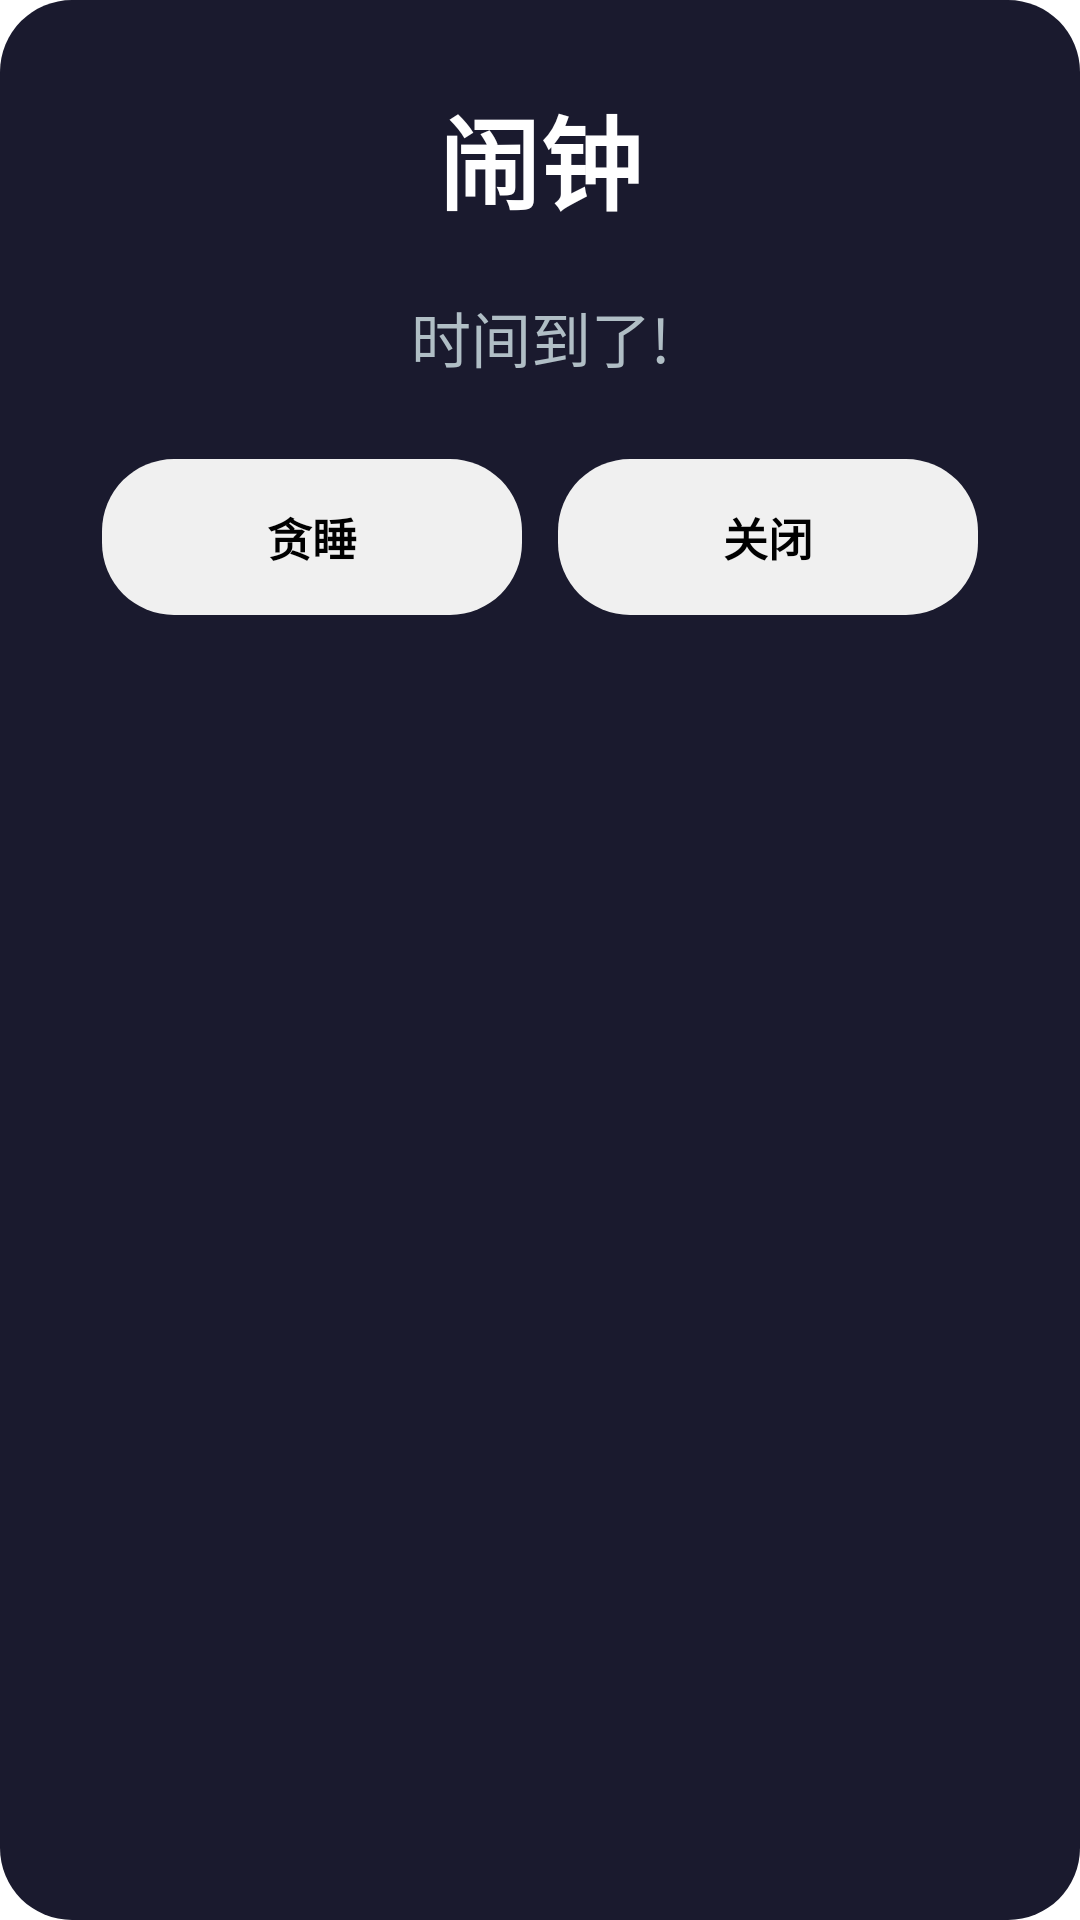

Here is an Android app screen rendered from its layout file. Give the layout XML and the strings, colors and styles it references.
<!-- AndroidManifest.xml: application theme Theme.Clock3 -->
<!-- res/layout/dialog_alarm_trigger.xml -->
<?xml version="1.0" encoding="utf-8"?>
<LinearLayout xmlns:android="http://schemas.android.com/apk/res/android"
    android:layout_width="match_parent"
    android:layout_height="wrap_content"
    android:orientation="vertical"
    android:padding="28dp"
    android:background="@drawable/alarm_trigger_background">

    <TextView
        android:id="@+id/alarmLabel"
        android:layout_width="match_parent"
        android:layout_height="wrap_content"
        android:gravity="center"
        android:text="@string/alarm"
        android:textSize="34sp"
        android:textStyle="bold"
        android:textColor="@color/background"/>

    <TextView
        android:id="@+id/alarmContent"
        android:layout_width="match_parent"
        android:layout_height="wrap_content"
        android:gravity="center"
        android:text="@string/notification_alarm_text"
        android:textSize="20sp"
        android:textColor="@color/alarm_text_secondary"
        android:layout_marginVertical="20dp"/>

    <LinearLayout
        android:layout_width="match_parent"
        android:layout_height="wrap_content"
        android:orientation="horizontal"
        android:gravity="center">

        <LinearLayout
            android:id="@+id/btnSnooze"
            android:layout_width="0dp"
            android:layout_height="52dp"
            android:layout_weight="1"
            android:orientation="horizontal"
            android:gravity="center"
            android:layout_margin="6dp"
            android:background="@drawable/card_button_secondary"
            android:clickable="true"
            android:focusable="true">

            <TextView
                android:layout_width="wrap_content"
                android:layout_height="wrap_content"
                android:text="@string/snooze"
                android:textSize="15sp"
                android:textStyle="bold"
                android:textColor="@color/text_primary"/>

        </LinearLayout>

        <LinearLayout
            android:id="@+id/btnDismiss"
            android:layout_width="0dp"
            android:layout_height="52dp"
            android:layout_weight="1"
            android:orientation="horizontal"
            android:gravity="center"
            android:layout_margin="6dp"
            android:background="@drawable/card_button_secondary"
            android:clickable="true"
            android:focusable="true">

            <TextView
                android:layout_width="wrap_content"
                android:layout_height="wrap_content"
                android:text="@string/dismiss"
                android:textSize="15sp"
                android:textStyle="bold"
                android:textColor="@color/text_primary"/>

        </LinearLayout>

    </LinearLayout>

</LinearLayout>
<!-- resources referenced by this layout -->
<resources>
  <color name="alarm_text_secondary">#B0BEC5</color>
  <color name="background">#FFFFFF</color>
  <color name="text_primary">#000000</color>
  <!-- drawable alarm_trigger_background (drawable) -->
  <?xml version="1.0" encoding="utf-8"?>
  <shape xmlns:android="http://schemas.android.com/apk/res/android">
      <solid android:color="@color/alarm_trigger_bg"/>
      <corners android:radius="24dp"/>
  </shape>
  <!-- drawable card_button_secondary (drawable) -->
  <?xml version="1.0" encoding="utf-8"?>
  <shape xmlns:android="http://schemas.android.com/apk/res/android">
      <solid android:color="@color/button_secondary"/>
      <corners android:radius="24dp"/>
  </shape>
  <string name="alarm">闹钟</string>
  <string name="dismiss">关闭</string>
  <string name="notification_alarm_text">时间到了!</string>
  <string name="snooze">贪睡</string>
  <style name="Theme.Clock3" parent="Theme.Material3.Light.NoActionBar">
          <item name="colorPrimary">@color/primary</item>
          <item name="colorPrimaryDark">@color/primary_dark</item>
          <item name="colorAccent">@color/accent</item>
          <item name="android:colorBackground">@color/background</item>
          <item name="android:statusBarColor">@color/surface</item>
          <item name="android:navigationBarColor">@color/background</item>
          <item name="android:windowBackground">@color/background</item>
          <item name="android:windowActivityTransitions">true</item>
          <item name="colorSurface">@color/surface</item>
          <item name="colorOnSurface">@color/text_primary</item>
          <item name="colorSecondary">@color/accent</item>
          <item name="colorOnSecondary">@color/text_primary</item>
          <item name="colorError">@color/error</item>
          <item name="android:textColorPrimary">@color/text_primary</item>
          <item name="android:textColorSecondary">@color/text_secondary</item>
          <item name="android:textColorHint">@color/text_hint</item>
      </style>
  <color name="alarm_trigger_bg">#1A1A2E</color>
  <color name="button_secondary">#F0F0F0</color>
  <color name="primary">#444444</color>
  <color name="primary_dark">#222222</color>
  <color name="accent">#666666</color>
  <color name="surface">#FFFFFF</color>
  <color name="error">#880000</color>
  <color name="text_secondary">#444444</color>
  <color name="text_hint">#888888</color>
</resources>
